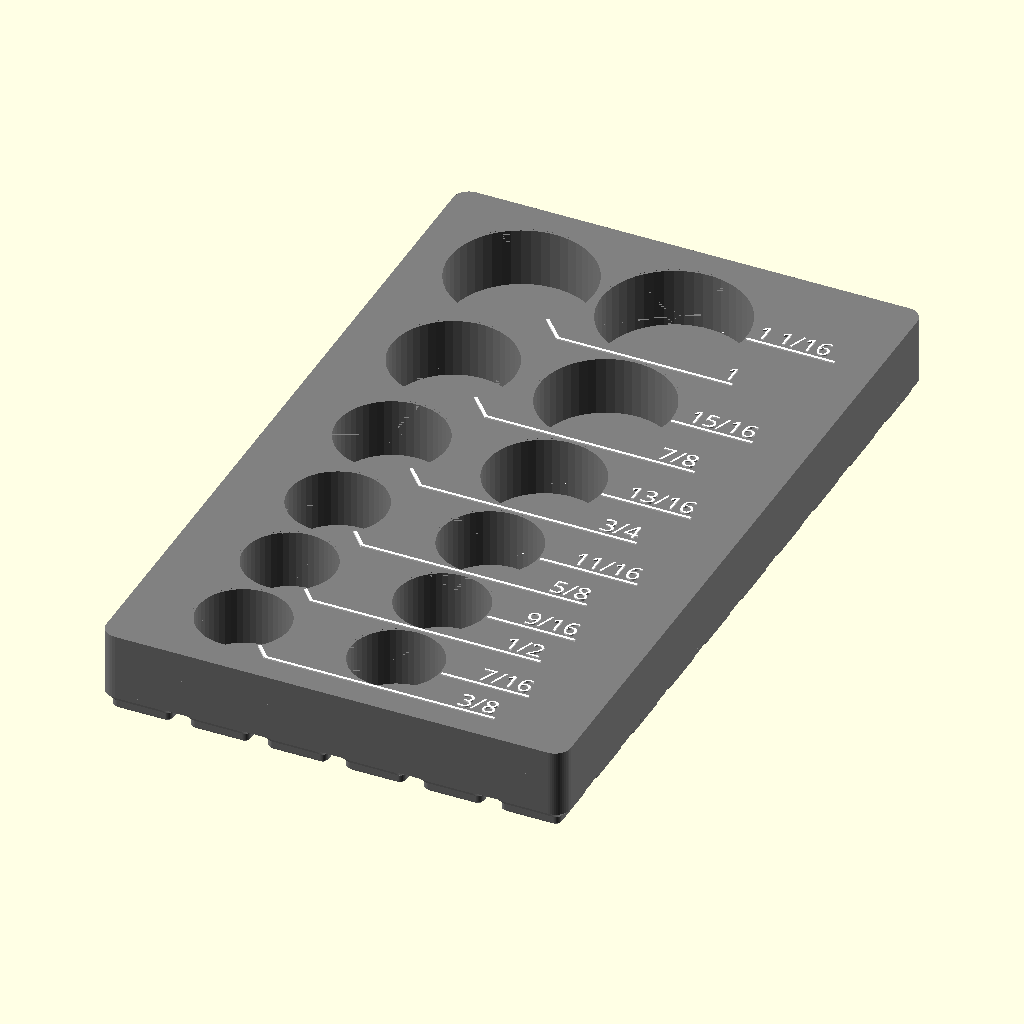
Cell 1: rendered with the file's own defaults.
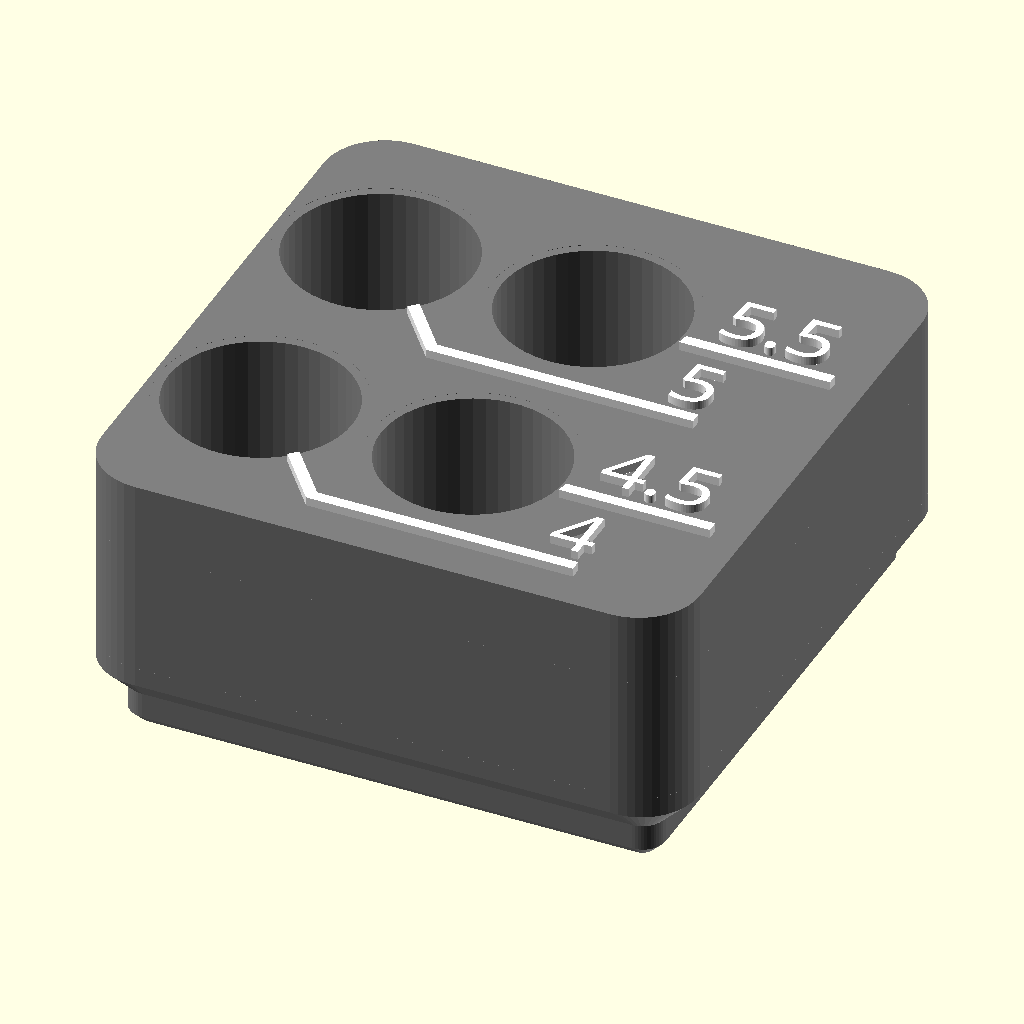
Cell 2 — preset "design default values".
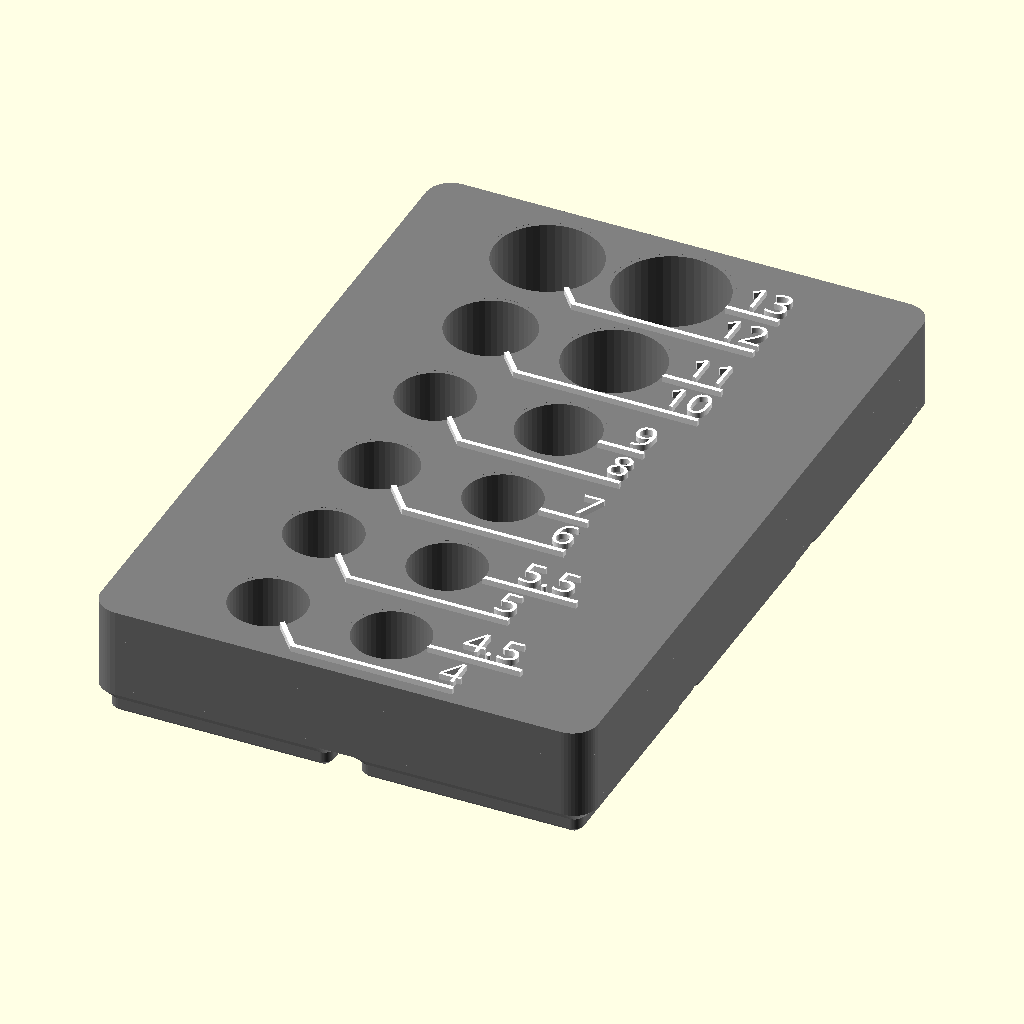
Cell 3: the "mmQuarterInch" preset from the model's presets file.
All cells are drawn from the same view direction (rotation 55°, 0°, 25°, orthographic, colour scheme Cornfield), but the view is re-fitted for each cell, so position and scale can differ between cells as well as the parameter.
Source of the model, sockets13/Imperial 1_2dr Impact sockets 1.3.scad:
/*
Basic information:
-This is a file to create visually appealing and space-efficient socket organizers. Enter information in the paratmeters using the customizer - More details below and in the comments for each parameter. 
-Set the number of holes with the slider, and also any hole set to zero diameter will be skipped. 
- I have made a few files with pre-entered data for common sizes and diameters for a given set (1/4" drive metric sockets for example). If using these as a starting point for customization, skip certain holes not in your specific set by setting the diameter to zero. 
-Holes start at bottom left or right (depending on primary label side). So generally you would start with the smallest size and continue to the largest.
-Select demnsioning scheme and then adjust parameters in appropriate section.
    -Gridfinity will fit the selected sockets in the smallest size possible based on the base size selected (I recommend 21mm bosses for this part, which will fit with the 42mm standard gridfinity base)  
    -"Round to Increments" will do similar but no gridfinity base will be built, it will just round the block size to round numbers if desired. Ie. an increment of 25mm. 
    -"Input Exact Size" is exactly as stated. You may have to tweak to make sure everything fits in the size entered. 
-"Text_Primary_Side" Notes:
    -Setting left and right label side also controls Left-to-Right vs       Right-to-Left building of hole pattern. 
    -With 4 columns this only sets order of hole population. "right" builds left to right, bottom to top (with labels on the right). Setting the "Text_Primary_Side" to the left moves labels to the left side and builds the hole pattern from right to left, bottom to top. This works out so that labels will read in the same order as the input list in most cases. 
    -If using 4 wide grid though, pay attention to label output; if you want to read ascending or descending you may have to manually rearrange list. 
-Use other parameters as needed and as described below and in the customizer.

*/

//=============PRIMARY PARAMETERS=============// 


/* [Layout] */

//Turn off holes with this slider or setting a socket's diameter to zero at the end in the socket data sections
Number_of_Holes=12; //[4:1:20]

//How many columns? (2-4, 2 is recommended)
Number_of_Columns=2; //[2:1:4]

//Fits holes together as close as possible vs constant spacing based on largest hole size.
Dynamic_Spacing=true; 


//Labels on left or right side. This Also controls Left-to-Right vs Right-to-Left ordering of holes and location of first hole.
Text_Primary_Side="right"; // ["right", "left"]

//Labels Extruded above block or flush. If flush, it will be hard to see text in preview. If using flush text, export as stl (not .3mf as there is currently a bug) and then split into parts in the slicer. 
Flush_Text=false;

//Depth of socket holes.
Hole_depth = 16; 

//Overall height is depth plus base thickness. 
Min_Base_Thickness=2;

//Socket diameters inputted are actual measured size; this is added as cleance to each hole. 
Hole_Clearance=.75; 

Corner_Radius=4.25; //if gridfinity, force 4.25 corner radius

//Select sizing scheme and then adjust parameters in appropriate section below. (Recommended: Gridfinity or "Round to Increments")
Block_Sizing_Method="Gridfinity"; // ["Gridfinity","Round to Increments","Input Exact Size"]


/* [Block Size - Gridfinity] */
//21mm bases fits in 42mm gridfinity base and will result in less wasted space. 
gridfinity_size= 21;// [21,42]


/* [Block Size - Increments] */
Width_increment=20; //round block width to increments of...
Length_increment=20; //round block length to increments of...


/* [Block Size - Input] */
Input_length=100; //Input desired length.
Input_width=20; //Input desired width.


 
/* [Tune Size] */

//Adds extra vertical spacing between rows. This dimension is hole edge to label line, so it is added twice. 
vert_spacing=.1; 

//Adds extra horizontal spacing between rows.
lateral_spacing=2; 

//Adds extra to block size, if gridfinity or "Round to Increments" sizing, this will not change size until the it reaches the next increment. 
Add_length=0;
//Adds extra to block size...see above.
Add_width=0;


/* [Label Options] */
//Font Size (height in mm)
text_size=5; 



line_thick=.8; //.8

//Text and line depth (recommended 2-3 * layer height)
text_depth=.4; 

//Spacing out from edge of hole to start of text column. (recommend minimum of 3)
Text_space_x=3; 

//Clearance around hole to nearest lines (recommend 0.5-1.5)
line_space=1; 

//If you want to move or rotate the text, enable this and tweak the options in the section below. Most people won't need to touch any of these. 
Enable_Advanced_Text_Options=false; 



/* [Advanced_Text_Options] */

Text_Rotation=0; //[-90:15:90]

shift_text_x=0;

shift_text_y=0;

//Input positive or negative values (Makerworld implementation currently does not support negative, I assume this bug will be fixed at some point.
underline_len_adjust=0;

V_text_align="center";// ["bottom", "center", "top"] 

H_text_align="center";// ["left", "center", "right"] 

Shift_Pattern_x=0;
Shift_Pattern_y=0;





//1/2" imperial impacts
/* [Socket data 1-4] */
Hole_1_Diameter=23.8;
Label_1="3/8"; 
Hole_2_Diameter=23.8;
Label_2= "7/16";
Hole_3_Diameter=23.8;
Label_3= "1/2"; 
Hole_4_Diameter=23.8;
Label_4="9/16"; 
/* [Socket data 5-8] */
Hole_5_Diameter=25.4;
Label_5="5/8";
Hole_6_Diameter=26.2;
Label_6= "11/16";
Hole_7_Diameter=28.6;
Label_7= "3/4";
Hole_8_Diameter=30.6;
Label_8="13/16";
/* [Sockets data 9-12] */
Hole_9_Diameter=32.5;
Label_9= "7/8"; 
Hole_10_Diameter=34.9;
Label_10="15/16";
Hole_11_Diameter=38.1;
Label_11= "1"; 
Hole_12_Diameter=38.5;
Label_12="1 1/16"; 
/* [Socket data 13-16] */
Hole_13_Diameter=41.3;
Label_13= "1 1/8"; 
Hole_14_Diameter=46.1;
Label_14="1 3/16";
Hole_15_Diameter=46.1;
Label_15="1 1/4"; 
Hole_16_Diameter=0;
Label_16="16"; 
/* [Socket data 16-20] */
Hole_17_Diameter=0;
Label_17="17"; 
Hole_18_Diameter=0;
Label_18="18"; 
Hole_19_Diameter=0;
Label_19="19"; 
Hole_20_Diameter=0;
Label_20="20"; 




    
    


//=============Secondary Parameters (left off of customizer settings) =============//
{
line_angle_multiplier=.5; //affects angle of line, is a muliplier on diamter, .5 to 1 is ideal
wall_clearance=.5;
text_gap=.01; //to create seperate bodies
//Font="Arial:style=Bold";
Font="Ubuntu Sans:style=ExtraBold";
DIY_Bold=0.0;  //Offset text to make thicker 
line_width_multiplier=text_size*.75; //Length of text Underline, might have to be tweaked with different fonts.
visual_clearance=0.01;  //for scad quick rendering 

$fa = 8;
$fs = 0.25;
$fn=50;

}


{//=============Setup and Determine Conditional Variables
holes0=[ 
[Hole_1_Diameter,Label_1] ,[Hole_2_Diameter,Label_2],
[Hole_3_Diameter,Label_3],[Hole_4_Diameter,Label_4],

[Hole_5_Diameter,Label_5],[Hole_6_Diameter,Label_6],
[Hole_7_Diameter,Label_7],[Hole_8_Diameter,Label_8],

[Hole_9_Diameter,Label_9],[Hole_10_Diameter,Label_10],
[Hole_11_Diameter,Label_11],[Hole_12_Diameter,Label_12],

[Hole_13_Diameter,Label_13],[Hole_14_Diameter,Label_14],
[Hole_15_Diameter,Label_15],[Hole_16_Diameter,Label_16],

[Hole_17_Diameter,Label_17],[Hole_18_Diameter,Label_18],
[Hole_19_Diameter,Label_19],[Hole_20_Diameter,Label_20],
    ];
    
    
    
    
    
//first pass to remove any with zero diam
holes1=[for (a=[0:len(holes0)-1]) if (holes0[a][0]!=0) holes0[a]];
//second pass for quick layout by setting max number
holes=[for (b=[0:len(holes1)-1]) if (b<Number_of_Holes) holes1[b]];

//echo(holes);


Vtext= Enable_Advanced_Text_Options==true ? V_text_align:"bottom";
Rot_text= Enable_Advanced_Text_Options==true ? Text_Rotation:0;
flush_text_adjust= Flush_Text==true? -text_depth:0;
text_adjust= Enable_Advanced_Text_Options==true ? [shift_text_x,shift_text_y,0]:[0,0,0];
underline= Enable_Advanced_Text_Options==true ? true:false;

Shift_x=Enable_Advanced_Text_Options==true ? Shift_Pattern_x:0;
Shift_y=Enable_Advanced_Text_Options==true ? Shift_Pattern_y:0;

block_height=Hole_depth+Min_Base_Thickness;

Enable_Gridfinity_Base= Block_Sizing_Method=="Gridfinity" ? true:false; //
x_increment= Enable_Gridfinity_Base==true ? gridfinity_size:Width_increment  ;
y_increment= Enable_Gridfinity_Base==true ? gridfinity_size:Length_increment;

patternx=Number_of_Columns; //[2:1:4]

block_radius= Enable_Gridfinity_Base==true ? 4.25:Corner_Radius  ;

max_dia= max([for(a=[0:len(holes)-1]) holes[a][0]]); //max dia used for lateral spacing
max_label_length= max([for(a=[0:len(holes)-1]) len(holes[a][1])]);

minimum_spacing=(text_size*2+line_space*4 + line_thick*2)*1.1;

spacing_adder_y=line_space*2+line_thick+vert_spacing;

patterny=ceil(len(holes)/patternx);
pattern_grid=[patternx,patterny];
spacing_grid=[max_dia+lateral_spacing+Hole_Clearance,max_dia+spacing_adder_y+Hole_Clearance];

text_column_r=(patternx-1)*(max_dia+lateral_spacing)+(max_dia/2+Text_space_x); 
text_column_l=-(max_dia/2+Text_space_x);

text_column_p= Text_Primary_Side=="right"? text_column_r:text_column_l;
text_column_s= Text_Primary_Side=="right"? text_column_l:text_column_r;
l_r= Text_Primary_Side=="right" ? 0:-1; 

static_text_offset_low=-max_dia/2; //dynamic values are based on max hole size in row
static_text_offset_high=0; //dynamic values are based on max hole size in row

data=create_data(holes);

//label info for determining overall size
num_labels= patternx==2 ? 1:2;
left_label= patternx==2 && Text_Primary_Side=="right" ? 0:1;

//x overall size and center
x_total=(max_dia+Hole_Clearance+lateral_spacing)*(patternx-1) + max_dia+Hole_Clearance + num_labels*(Text_space_x+max_label_length*line_width_multiplier)+Add_width+.5;
x_min=(max_dia+Hole_Clearance)/2+(left_label)*(Text_space_x+max_label_length*line_width_multiplier)+Add_width/2+.25;
x_center=x_total/2-x_min+Shift_x;

//x_center=x_total/2-x_min+Shift_x;

//y overall size and center
//y minus is unerline point 2y/3y
first_hole_data=data[0];
first_row_max_dia= first_hole_data[2] >= minimum_spacing ? first_hole_data[2] : minimum_spacing;
y_min= Dynamic_Spacing==true ?
    -first_row_max_dia/2-line_space-line_thick -Add_length/2: -max_dia/2-line_space-line_thick-Add_length/2;

//y plus is top row center position + half max diam of that row (data[-1])
last_hole_data=data[len(data)-1];
y_max= Dynamic_Spacing==true ? 
    center_pos(last_hole_data[3],data)[1]+(last_hole_data[2]+Hole_Clearance)/2+line_space+Add_length/2
    : center_pos(last_hole_data[3],data)[1]+(max_dia +Hole_Clearance)/2+line_space+Add_length/2;

y_total=y_max-y_min;
y_center=(y_total)/2+Shift_y;

//applying overall size to different sizing methods
grid_y_reqd=ceil(y_total/y_increment);
gridy = grid_y_reqd; //have to input number not formula into gridfinity modules

grid_x_reqd=ceil(x_total/x_increment);
gridx = grid_x_reqd;//have to input number not formula into gridfinity modules

echo(gridx);

block_x= Block_Sizing_Method=="Input Exact Size" ? Input_width:grid_x_reqd*x_increment-wall_clearance ;
block_y= Block_Sizing_Method=="Input Exact Size" ? Input_length:grid_y_reqd*y_increment-wall_clearance ;

if (Block_Sizing_Method=="Input Exact Size")
    assert(Input_length>2*Corner_Radius, "Input size too small or radius too large");
    assert(Input_width>2*Corner_Radius, "Input size too small or radius too large");

}

//===RUN===

//build base block
color("grey")
difference(){
    base_block();    
    translate([0,0,-visual_clearance])
        labels (data,text_gap,text_depth+visual_clearance*2); //this step is removing label area from the base block, offset some to create gap
    sockets(data); 
}
//add back labels
    difference(){
        color("white")
        labels (data,0,text_depth);
        color("grey")
        sockets(data);
    }



{//===FUNCTIONS AND MODULES===
module base_block(){
color("DimGray",1.0) 
    union(){
    linear_extrude(height=block_height)
        rounded_block_2d(block_x,block_y,block_radius);
    if (Enable_Gridfinity_Base==true)
        color("DimGray",1.0)         
                GF_Base(grid_x_reqd, grid_y_reqd, gridfinity_size);
    }
}

module labels(dat,gap,h){
    translate([-x_center,-y_center-y_min,(block_height)]){
        for (i =[0:len(dat)-1]) {
                translate(text_adjust)
                    translate([textpos_x(dat[i]),textpos_y(dat[i]),flush_text_adjust])
                        translate([0,center_pos(dat[i][3],dat)[1],0])
                            rotate([0,0,Rot_text])
                                text_label(dat,gap,i,h);
                translate([0,0,flush_text_adjust])
                    label_line(center_pos(dat[i][3],dat),textpos_x(dat[i]),textpos_y(dat[i]),dat[i],gap,h);
    }}}


module sockets (dat){
    translate([-x_center,-y_center-y_min,(block_height)]){ 
        for (i =[0:len(dat)-1]) 
                translate(concat(center_pos(dat[i][3],dat),-Hole_depth))
                    union(){
                    cylinder(Hole_depth,d=dat[i][0]+Hole_Clearance);
                    translate([0,0,Hole_depth-visual_clearance])
                        cylinder(text_depth+visual_clearance*2,d=(dat[i][0]+line_space*2));
    }}}
    
module rounded_block_2d(length, width,radius)
        offset(radius)
            offset(-radius)
                square([length, width],center=true);
                
module rounded_block_3d(length, width, radius, height)
        linear_extrude(height)
            rounded_block_2d (length, width, radius);
                
    
module text_label(dat,gap,j,hh){
    linear_extrude(hh)
        offset(r=gap)
            offset(r=DIY_Bold)
                text(dat[j][1], size=text_size, valign=Vtext, halign=text_align(textpos_x(data[j])), font=Font);
    }
            
module label_line (center,text_x, text_y,hole_data,gap,hhh){
    x=center[0];
    y=center[1];

    underline_len_default=line_width_multiplier*len(hole_data[1]);
    dir= text_x == text_column_l ? -1:1;
   
    point2d=[x+hole_data[2]*line_angle_multiplier*dir,y+text_y-line_space-line_thick];
    point2u_y=y+text_y-line_space-line_thick;
    point2u=[text_x,point2u_y];
    point2= textpos_y(hole_data)>0 ? point2u:point2d;
      
    point3= Enable_Advanced_Text_Options==false ? [text_x+underline_len_default*dir,point2[1]] : [text_x+underline_len_adjust*dir,point2[1]];
    point4=[point3[0],point3[1]+line_thick];
    
    point5=[point2[0]+line_thick*line_angle_multiplier*dir,point2[1]+line_thick];
    
    point1= textpos_y(hole_data)<0 ? [x,y]: [x,point2u_y]; 
    point6=[point1[0]+line_thick*line_angle_multiplier*dir,point1[1]+line_thick];

    
    points=[point1,point2,point3,point4,point5,point6];
//    echo(points)
    
    linear_extrude(height=hhh)
        offset(r=gap)
            polygon (points);
}
    
function create_data(hl)=
//data=(dia),(label),(max dia in row),(grid pos),
   [for (a =[0:len(hl)-1]) 
       [hl[a][0], hl[a][1],
            //over comlicated way to get max diam in current row 
            max(concat([for (i =[a:a+patternx-1])  //max of relevant numbers from below
                grid_pos(pattern_grid,a)[1]!=grid_pos(pattern_grid,i)[1] ? //if not in same y row OR over max number of holes from slider, give 0
                    0 : 
                        hl[i][0]==undef ? 
                            0: 
                                hl[i][0]>=minimum_spacing ?   //then comepare diam to min dynamic spacing 
                                    hl[i][0] : minimum_spacing                 
                    ])), 
            grid_pos(pattern_grid,a),
            ]];

function textpos_x (hole_data)=
    patternx==2 ?  
        text_column_p
        
    : patternx==3  && Text_Primary_Side=="right" ?
        hole_data[3][0]==0 ? text_column_l : text_column_r
    : patternx==3 && Text_Primary_Side=="left" ? 
        hole_data[3][0]>=1 ? text_column_l : text_column_r       
        
    : patternx==4 ?
        hole_data[3][0]<=1 ? text_column_s : text_column_p
        :0;

function text_align(posx)= //"left" or "right" depending on side where labels are, for alignment not pos
            Enable_Advanced_Text_Options==true ?
                H_text_align
                : posx==text_column_l ? "right" : "left"         
            ;


    
function textpos_y(hole_data)=

    patternx==2 ? 
        hole_data[3][0]==0 ? text_offset_low(hole_data) : text_offset_high(hole_data)

        
    : patternx==3  && Text_Primary_Side=="right" ?
        hole_data[3][0]<=1 ? text_offset_low(hole_data) : text_offset_high(hole_data)
    : patternx==3  && Text_Primary_Side=="left" ?
        hole_data[3][0]<=1 ? text_offset_low(hole_data) : text_offset_high(hole_data)   
        
    : patternx==4 ?
        hole_data[3][0]==1 || hole_data[3][0]==2 ? text_offset_low(hole_data) : text_offset_high(hole_data)
        :0;
        
function text_offset_high (hole_data)=
    Dynamic_Spacing==true ? 
//        hole_data[2]/2-text_size/2: static_text_offset_high; //old formula, label at top of hole
        (hole_data[2]/2 +(-hole_data[2]/2))/2 : static_text_offset_high; //new, label centered
        
function text_offset_low (hole_data)=
    Dynamic_Spacing==true ? 
        -hole_data[2]/2: static_text_offset_low;



function grid_pos (pattern, current_pos)=
    [current_pos < pattern[0]-1 ? //column number
        current_pos:(current_pos)-floor(current_pos/pattern[0])*pattern[0], //column number logic to go 0:max 
    
    floor(current_pos/pattern[0]), //row number
    ]; 

function center_pos (grid_pos,list)= //center of each hole
   Dynamic_Spacing==true ?
        [abs(grid_pos[0]+l_r*(patternx-1))*spacing_grid[0],  
            
            
            //y center 
            grid_pos[1]==0 
                ? 0
                : //if true, do dynamic spacing for everything except first row  y
                Sum(concat([for (b =[grid_pos[1]:-1:0]) (list[b*patternx][2]+spacing_adder_y)],(-list[grid_pos[1]*patternx][2]-spacing_adder_y)/2,(-list[0][2]-spacing_adder_y)/2))] //addition of ypos times that row's largest dia, then minus half for first and last row. 
        : [abs(grid_pos[0]+l_r*(patternx-1))*spacing_grid[0],grid_pos[1]*spacing_grid[1]]; //if false, static spacing y
 

//sum function from here: https://www.reddit.com/r/openscad/comments/j5v5pp/sumlist/    
function SubSum(x=0,Index=0)=x[Index]+((Index<=0)?0:SubSum(x=x,Index=Index-1));
function Sum(x)=SubSum(x=x,Index=len(x)-1);
}


//Gridfinity constants adapted from Kennetek's gridfinity utility (https://www.printables.com/model/274917-gridfinity-rebuilt-in-openscad)
// height of the base
h_base = 5;     
// outside rounded radius of bin
r_base = 4;     
// lower base chamfer "radius"
r_c1 = 0.8;     
// upper base chamfer "radius"
r_c2 = 2.4; 
// outside radii 1
//r_fo1 = 8.5;    
// outside radii 2
r_fo2 = 3.2;
// outside radii 3
r_fo3 = 1.6; 
// bottom thiccness of bin
h_bot = 2.2; 

clearance_big=0.5; //clearance applied to full block
clearance_small=clearance_big/10; //clearance applied to small bosses
clearance_xsmall=clearance_small/10;

module GF_Base(x_bosses, y_bosses, gf_unit) {
    xtot = x_bosses*gf_unit-clearance_big;
    ytot = y_bosses*gf_unit-clearance_big;
    intersection(){
        translate([0,0,-h_base-1])
                rounded_block_3d(xtot+clearance_xsmall, ytot+clearance_xsmall,block_radius+0.001,   h_base+h_bot/2*10);
        linear_pattern(x_bosses, y_bosses, gf_unit) 
        GF_boss(gf_unit);
    }
}

module GF_boss(l) { 
    xsize = l-clearance_small; 
    ysize = l-clearance_small; 
    mirror([0,0,1])
    union() {
        hull() {
            rounded_block_3d(xsize-2*r_c2-2*r_c1, ysize-2*r_c2-2*r_c1,  r_fo3/2, h_base);
            rounded_block_3d(xsize-2*r_c2, ysize-2*r_c2, r_fo2/2, h_base-r_c1);
        }
        hull() {
            rounded_block_3d(xsize-2*r_c2, ysize-2*r_c2, r_fo2/2,r_c2);
            translate([0,0,-h_bot/2])
                rounded_block_3d(xsize, ysize, block_radius, h_bot/2);
            }
    }
}

module linear_pattern(qtyx, qtyy, spacing) {
    translate([-(qtyx-1)*spacing/2,-(qtyy-1)*spacing/2,0])
    for (i = [1:ceil(qtyx)])
        for (j = [1:ceil(qtyy)])
            translate([(i-1)*spacing,(j-1)*spacing,0]) 
            children();
}
Parameter table extracted from the source (name, type, default, range or options):
Number_of_Holes: number, default 12, range 4 to 20, step 1
Number_of_Columns: number, default 2, range 2 to 4, step 1
Dynamic_Spacing: bool, default true
Text_Primary_Side: string, default "right", options "right", "left"
Flush_Text: bool, default false
Hole_depth: number, default 16
Min_Base_Thickness: number, default 2
Hole_Clearance: number, default 0.75
Corner_Radius: number, default 4.25
Block_Sizing_Method: string, default "Gridfinity", options "Gridfinity", "Round to Increments", "Input Exact Size"
gridfinity_size: number, default 21, options 21, 42
Width_increment: number, default 20
Length_increment: number, default 20
Input_length: number, default 100
Input_width: number, default 20
vert_spacing: number, default 0.1
lateral_spacing: number, default 2
Add_length: number, default 0
Add_width: number, default 0
text_size: number, default 5
line_thick: number, default 0.8
text_depth: number, default 0.4
Text_space_x: number, default 3
line_space: number, default 1
Enable_Advanced_Text_Options: bool, default false
Text_Rotation: number, default 0, range -90 to 90, step 15
shift_text_x: number, default 0
shift_text_y: number, default 0
underline_len_adjust: number, default 0
V_text_align: string, default "center", options "bottom", "center", "top"
H_text_align: string, default "center", options "left", "center", "right"
Shift_Pattern_x: number, default 0
Shift_Pattern_y: number, default 0
Hole_1_Diameter: number, default 23.8
Label_1: string, default "3/8"
Hole_2_Diameter: number, default 23.8
Label_2: string, default "7/16"
Hole_3_Diameter: number, default 23.8
Label_3: string, default "1/2"
Hole_4_Diameter: number, default 23.8
Label_4: string, default "9/16"
Hole_5_Diameter: number, default 25.4
Label_5: string, default "5/8"
Hole_6_Diameter: number, default 26.2
Label_6: string, default "11/16"
Hole_7_Diameter: number, default 28.6
Label_7: string, default "3/4"
Hole_8_Diameter: number, default 30.6
Label_8: string, default "13/16"
Hole_9_Diameter: number, default 32.5
Label_9: string, default "7/8"
Hole_10_Diameter: number, default 34.9
Label_10: string, default "15/16"
Hole_11_Diameter: number, default 38.1
Label_11: string, default "1"
Hole_12_Diameter: number, default 38.5
Label_12: string, default "1 1/16"
Hole_13_Diameter: number, default 41.3
Label_13: string, default "1 1/8"
Hole_14_Diameter: number, default 46.1
Label_14: string, default "1 3/16"
Hole_15_Diameter: number, default 46.1
Label_15: string, default "1 1/4"
Hole_16_Diameter: number, default 0
